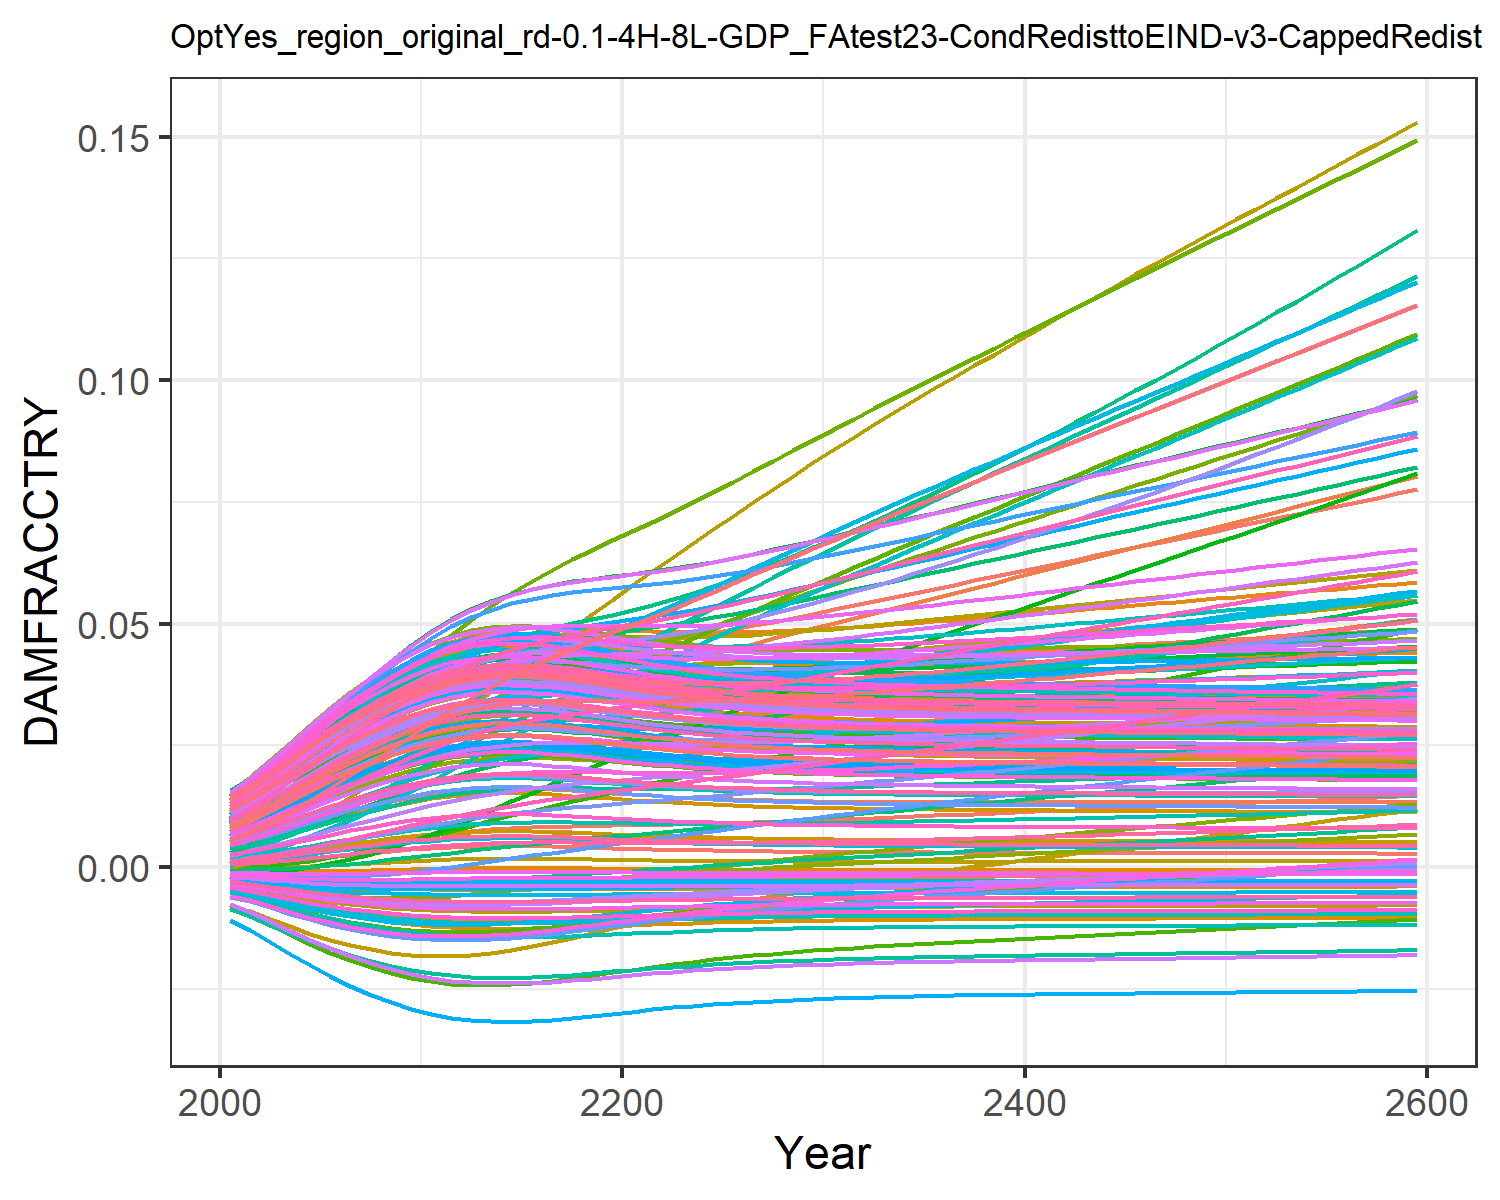

Data behind this chart, as committed beside it:
0.0004944558363300738, 0.009035041868853537, 0.0010779841660710774, 0.0127878253965087, 0.00461966740140384, -0.0036702585896140017, 0.005396870574371772, -0.004468618289771348, 0.0015197870186281555, 0.007712177554695604, -0.002175850673307704, 0.01452616220537947, 0.014177142238750337, 0.011646475765467606, -0.0008179012320524119, 0.01390162019000104, 0.012861461062364172, -0.0023375822918926628, -0.004484082233695831, 0.01275811598117009, 0.004026221859281131, 0.00963568972124365, 0.014346147544533642, 0.01391696621400593
0.0007213, 0.01154, 0.001574, 0.01559, 0.00555, -0.004316, 0.008096, -0.005253, 0.001935, 0.009241, -0.002428, 0.01742, 0.01691, 0.01388, -0.0008842, 0.01675, 0.01499, -0.002692, -0.005372, 0.01512, 0.004919, 0.01156, 0.01675, 0.01646
0.001019, 0.01398, 0.002023, 0.01868, 0.006679, -0.005046, 0.009841, -0.006142, 0.002455, 0.01108, -0.002754, 0.02062, 0.02016, 0.01654, -0.0009322, 0.02, 0.01751, -0.003082, -0.006388, 0.01792, 0.006004, 0.01384, 0.0196, 0.01948
0.001366, 0.0167, 0.002561, 0.02199, 0.007895, -0.005769, 0.01193, -0.007026, 0.003033, 0.01303, -0.003038, 0.02406, 0.02359, 0.01936, -0.000946, 0.02346, 0.02015, -0.003447, -0.007409, 0.02087, 0.007173, 0.01626, 0.02258, 0.02265
0.001744, 0.01954, 0.003144, 0.02532, 0.009131, -0.006439, 0.01413, -0.007852, 0.003639, 0.01498, -0.003268, 0.02753, 0.02701, 0.02219, -0.0009222, 0.02691, 0.02277, -0.003765, -0.008375, 0.0238, 0.008362, 0.01868, 0.02552, 0.0258
0.002139, 0.0224, 0.003754, 0.02855, 0.01035, -0.007039, 0.01638, -0.008595, 0.00425, 0.01688, -0.003437, 0.03092, 0.03029, 0.02494, -0.0008637, 0.03025, 0.02527, -0.004027, -0.009255, 0.02661, 0.009529, 0.021, 0.02833, 0.02882
0.002535, 0.02521, 0.004372, 0.0316, 0.0115, -0.007557, 0.01862, -0.009243, 0.004845, 0.01867, -0.003548, 0.03414, 0.03336, 0.02754, -0.0007775, 0.03339, 0.02759, -0.004233, -0.01003, 0.02923, 0.01064, 0.02318, 0.03093, 0.03164
0.00292, 0.02791, 0.004983, 0.03443, 0.01257, -0.007995, 0.02081, -0.009794, 0.005409, 0.0203, -0.003607, 0.03713, 0.03615, 0.02993, -0.0006724, 0.03627, 0.02969, -0.004387, -0.01071, 0.03161, 0.01167, 0.02518, 0.03329, 0.03419
0.003281, 0.03051, 0.005573, 0.037, 0.01354, -0.008357, 0.02296, -0.01025, 0.005927, 0.02176, -0.003624, 0.03987, 0.03862, 0.0321, -0.0005577, 0.03886, 0.03155, -0.004497, -0.01128, 0.03371, 0.0126, 0.02695, 0.03537, 0.03645
0.003607, 0.03297, 0.006129, 0.03928, 0.01439, -0.008649, 0.02502, -0.01063, 0.006389, 0.02304, -0.003609, 0.04233, 0.04077, 0.03402, -0.000442, 0.04114, 0.03315, -0.004572, -0.01175, 0.03554, 0.01342, 0.0285, 0.03716, 0.03841
0.003892, 0.03528, 0.006641, 0.04127, 0.01512, -0.008879, 0.02699, -0.01092, 0.006787, 0.02411, -0.003571, 0.04451, 0.04257, 0.03569, -0.0003332, 0.04309, 0.0345, -0.00462, -0.01213, 0.03706, 0.01411, 0.02982, 0.03866, 0.04005
0.004104, 0.03728, 0.00708, 0.04281, 0.01566, -0.009038, 0.02881, -0.01113, 0.00708, 0.02489, -0.003517, 0.04623, 0.04388, 0.03697, -0.0002476, 0.04457, 0.03547, -0.004644, -0.01239, 0.03817, 0.01462, 0.03078, 0.03975, 0.04124
0.004245, 0.03896, 0.007447, 0.04392, 0.01601, -0.009137, 0.03052, -0.01126, 0.007274, 0.0254, -0.003456, 0.04752, 0.04473, 0.0379, -0.0001887, 0.04559, 0.0361, -0.004654, -0.01256, 0.03889, 0.01495, 0.03143, 0.04045, 0.04201
0.004322, 0.04038, 0.007747, 0.04468, 0.01621, -0.009189, 0.03209, -0.01133, 0.007378, 0.02568, -0.003394, 0.04845, 0.04519, 0.03853, -0.0001563, 0.04623, 0.03644, -0.004655, -0.01265, 0.03928, 0.01513, 0.0318, 0.04083, 0.04243
0.004341, 0.04158, 0.007983, 0.04513, 0.01627, -0.009202, 0.03352, -0.01134, 0.007405, 0.02574, -0.003333, 0.04906, 0.0453, 0.03889, -0.000148, 0.04655, 0.03652, -0.00465, -0.01267, 0.03937, 0.01517, 0.03194, 0.04092, 0.04254
0.004308, 0.04257, 0.008159, 0.04529, 0.01621, -0.00918, 0.0348, -0.01131, 0.00736, 0.02563, -0.003275, 0.04938, 0.04511, 0.03902, -0.0001619, 0.04655, 0.03638, -0.00464, -0.01264, 0.03921, 0.0151, 0.03186, 0.04076, 0.04237
0.004232, 0.04337, 0.008284, 0.04521, 0.01604, -0.009128, 0.03596, -0.01125, 0.007256, 0.02535, -0.003219, 0.04945, 0.04465, 0.03894, -0.0001944, 0.0463, 0.03604, -0.004626, -0.01255, 0.03882, 0.01492, 0.0316, 0.04039, 0.04196
0.004126, 0.04403, 0.008374, 0.04495, 0.01581, -0.009054, 0.03702, -0.01115, 0.007111, 0.02497, -0.003163, 0.04934, 0.04401, 0.03873, -0.0002385, 0.04587, 0.03557, -0.004607, -0.01242, 0.03829, 0.01467, 0.03121, 0.03986, 0.04139
0.004006, 0.0446, 0.008445, 0.0446, 0.01553, -0.008966, 0.03803, -0.01103, 0.006945, 0.02453, -0.003107, 0.04913, 0.04328, 0.03845, -0.0002877, 0.04535, 0.03503, -0.004585, -0.01227, 0.03766, 0.01438, 0.03076, 0.03925, 0.04073
0.003881, 0.04512, 0.008508, 0.04421, 0.01524, -0.008871, 0.039, -0.01091, 0.006772, 0.02407, -0.003048, 0.04887, 0.04251, 0.03816, -0.0003375, 0.04478, 0.03445, -0.004559, -0.01211, 0.03701, 0.01408, 0.03028, 0.03861, 0.04004
0.00376, 0.04562, 0.008572, 0.04382, 0.01496, -0.008775, 0.03995, -0.01079, 0.006603, 0.02362, -0.002988, 0.04862, 0.04174, 0.03788, -0.0003847, 0.04421, 0.03389, -0.004532, -0.01195, 0.03636, 0.01379, 0.02981, 0.03798, 0.03935
0.003647, 0.04616, 0.008645, 0.04348, 0.01469, -0.008682, 0.04091, -0.01067, 0.006445, 0.02319, -0.002927, 0.0484, 0.04103, 0.03765, -0.0004274, 0.04369, 0.03335, -0.004503, -0.0118, 0.03576, 0.01351, 0.02937, 0.03738, 0.03871
0.003545, 0.04674, 0.00873, 0.04319, 0.01445, -0.008596, 0.04187, -0.01056, 0.006302, 0.0228, -0.002864, 0.04825, 0.04037, 0.03749, -0.000465, 0.04324, 0.03286, -0.004475, -0.01166, 0.0352, 0.01326, 0.02898, 0.03684, 0.03811
0.003454, 0.0474, 0.008827, 0.04297, 0.01424, -0.008516, 0.04285, -0.01046, 0.006174, 0.02245, -0.002802, 0.04817, 0.03978, 0.03739, -0.0004975, 0.04285, 0.03242, -0.004447, -0.01153, 0.0347, 0.01304, 0.02864, 0.03634, 0.03759
0.003375, 0.0481, 0.008935, 0.0428, 0.01406, -0.008445, 0.04385, -0.01036, 0.006062, 0.02214, -0.002739, 0.04815, 0.03925, 0.03736, -0.0005254, 0.04252, 0.03203, -0.004421, -0.01142, 0.03425, 0.01284, 0.02835, 0.03591, 0.03712
0.003306, 0.04883, 0.009054, 0.04269, 0.01391, -0.008381, 0.04486, -0.01028, 0.005964, 0.02186, -0.002678, 0.04819, 0.0388, 0.03738, -0.0005491, 0.04225, 0.03169, -0.004396, -0.01132, 0.03386, 0.01266, 0.0281, 0.03553, 0.03671
0.003246, 0.0496, 0.009182, 0.04263, 0.01377, -0.008324, 0.04588, -0.01021, 0.005879, 0.02163, -0.002617, 0.04827, 0.0384, 0.03747, -0.0005692, 0.04204, 0.03139, -0.004373, -0.01123, 0.03353, 0.01251, 0.0279, 0.03519, 0.03635
0.003195, 0.0504, 0.009319, 0.04262, 0.01366, -0.008275, 0.04692, -0.01015, 0.005806, 0.02142, -0.002557, 0.04841, 0.03805, 0.0376, -0.0005862, 0.04188, 0.03114, -0.004352, -0.01115, 0.03323, 0.01238, 0.02774, 0.0349, 0.03604
0.003151, 0.05122, 0.009463, 0.04265, 0.01357, -0.008232, 0.04798, -0.01009, 0.005742, 0.02125, -0.002498, 0.04859, 0.03775, 0.03779, -0.0006006, 0.04176, 0.03091, -0.004333, -0.01108, 0.03298, 0.01227, 0.02762, 0.03465, 0.03578
0.003113, 0.05205, 0.009613, 0.04272, 0.01349, -0.008194, 0.04904, -0.01005, 0.005688, 0.02109, -0.00244, 0.0488, 0.03749, 0.03801, -0.0006128, 0.04169, 0.03072, -0.004315, -0.01102, 0.03276, 0.01217, 0.02752, 0.03443, 0.03555
0.00308, 0.0529, 0.009769, 0.04282, 0.01343, -0.008162, 0.0501, -0.01, 0.005641, 0.02096, -0.002383, 0.04903, 0.03726, 0.03827, -0.0006232, 0.04164, 0.03055, -0.004298, -0.01097, 0.03257, 0.01209, 0.02745, 0.03425, 0.03535
0.003052, 0.05376, 0.009926, 0.04294, 0.01338, -0.008133, 0.05116, -0.009968, 0.0056, 0.02085, -0.002327, 0.04929, 0.03707, 0.03855, -0.000632, 0.04163, 0.03041, -0.004283, -0.01092, 0.0324, 0.01202, 0.0274, 0.03408, 0.03518
0.003028, 0.0546, 0.01008, 0.04307, 0.01334, -0.008108, 0.0522, -0.009936, 0.005565, 0.02075, -0.002273, 0.04956, 0.0369, 0.03886, -0.0006397, 0.04163, 0.03028, -0.004269, -0.01088, 0.03226, 0.01195, 0.02737, 0.03394, 0.03504
0.003006, 0.05545, 0.01024, 0.04322, 0.01331, -0.008086, 0.05324, -0.009908, 0.005534, 0.02066, -0.002221, 0.04985, 0.03675, 0.03918, -0.0006463, 0.04165, 0.03017, -0.004256, -0.01085, 0.03213, 0.0119, 0.02736, 0.03382, 0.03491
0.002988, 0.0563, 0.01041, 0.04339, 0.01329, -0.008066, 0.05428, -0.009884, 0.005507, 0.02058, -0.002169, 0.05015, 0.03662, 0.03953, -0.0006521, 0.04169, 0.03007, -0.004244, -0.01082, 0.03202, 0.01185, 0.02736, 0.03371, 0.0348
0.002971, 0.05715, 0.01057, 0.04357, 0.01327, -0.008049, 0.05531, -0.009862, 0.005483, 0.02051, -0.002117, 0.05045, 0.0365, 0.03989, -0.0006571, 0.04175, 0.02999, -0.004232, -0.01079, 0.03192, 0.0118, 0.02737, 0.03361, 0.0347
0.002956, 0.05801, 0.01073, 0.04376, 0.01326, -0.008033, 0.05635, -0.009842, 0.005461, 0.02045, -0.002067, 0.05077, 0.0364, 0.04027, -0.0006617, 0.04181, 0.02991, -0.004221, -0.01077, 0.03183, 0.01177, 0.02739, 0.03353, 0.03462
0.002942, 0.05886, 0.0109, 0.04396, 0.01325, -0.008019, 0.05739, -0.009824, 0.005442, 0.02039, -0.002016, 0.05109, 0.0363, 0.04066, -0.0006657, 0.04188, 0.02984, -0.004211, -0.01074, 0.03175, 0.01173, 0.02741, 0.03345, 0.03454
0.00293, 0.05972, 0.01107, 0.04416, 0.01324, -0.008006, 0.05842, -0.009807, 0.005424, 0.02034, -0.001966, 0.05142, 0.03622, 0.04107, -0.0006694, 0.04196, 0.02978, -0.0042, -0.01072, 0.03168, 0.0117, 0.02745, 0.03337, 0.03447
0.002919, 0.06058, 0.01123, 0.04437, 0.01324, -0.007994, 0.05946, -0.009792, 0.005407, 0.0203, -0.001916, 0.05175, 0.03614, 0.04148, -0.0006728, 0.04205, 0.02972, -0.004191, -0.01071, 0.03161, 0.01167, 0.02749, 0.03331, 0.03441
0.002908, 0.06143, 0.0114, 0.04458, 0.01324, -0.007982, 0.0605, -0.009778, 0.005392, 0.02025, -0.001867, 0.05209, 0.03606, 0.0419, -0.000676, 0.04214, 0.02966, -0.004181, -0.01069, 0.03155, 0.01164, 0.02754, 0.03325, 0.03435
0.002898, 0.06229, 0.01157, 0.0448, 0.01324, -0.007972, 0.06154, -0.009764, 0.005377, 0.02021, -0.001817, 0.05243, 0.03599, 0.04233, -0.0006789, 0.04223, 0.02961, -0.004172, -0.01067, 0.03149, 0.01161, 0.02759, 0.03319, 0.03429
0.002888, 0.06314, 0.01174, 0.04502, 0.01324, -0.007961, 0.06258, -0.009751, 0.005363, 0.02017, -0.001768, 0.05277, 0.03592, 0.04277, -0.0006818, 0.04233, 0.02956, -0.004163, -0.01066, 0.03143, 0.01159, 0.02764, 0.03313, 0.03424
0.002879, 0.06399, 0.01191, 0.04525, 0.01325, -0.007951, 0.06362, -0.009738, 0.00535, 0.02013, -0.001718, 0.05311, 0.03586, 0.04321, -0.0006845, 0.04243, 0.02951, -0.004153, -0.01064, 0.03138, 0.01156, 0.0277, 0.03308, 0.03419
0.00287, 0.06484, 0.01208, 0.04547, 0.01325, -0.007942, 0.06466, -0.009726, 0.005337, 0.02009, -0.001669, 0.05345, 0.03579, 0.04366, -0.0006871, 0.04253, 0.02947, -0.004144, -0.01062, 0.03132, 0.01154, 0.02775, 0.03302, 0.03414
0.002861, 0.06569, 0.01225, 0.0457, 0.01326, -0.007932, 0.0657, -0.009714, 0.005324, 0.02006, -0.00162, 0.05379, 0.03573, 0.04412, -0.0006897, 0.04264, 0.02942, -0.004135, -0.01061, 0.03127, 0.01152, 0.02782, 0.03297, 0.03409
0.002853, 0.06654, 0.01242, 0.04592, 0.01327, -0.007923, 0.06674, -0.009702, 0.005311, 0.02002, -0.00157, 0.05413, 0.03567, 0.04458, -0.0006922, 0.04274, 0.02938, -0.004126, -0.01059, 0.03122, 0.01149, 0.02788, 0.03292, 0.03405
0.002844, 0.06739, 0.01259, 0.04615, 0.01327, -0.007913, 0.06778, -0.00969, 0.005299, 0.01999, -0.001521, 0.05447, 0.03561, 0.04505, -0.0006947, 0.04285, 0.02933, -0.004117, -0.01058, 0.03117, 0.01147, 0.02794, 0.03287, 0.034
0.002835, 0.06824, 0.01276, 0.04638, 0.01328, -0.007904, 0.06882, -0.009679, 0.005286, 0.01995, -0.001472, 0.05481, 0.03555, 0.04552, -0.0006971, 0.04295, 0.02929, -0.004108, -0.01057, 0.03111, 0.01145, 0.02801, 0.03282, 0.03395
0.002827, 0.06909, 0.01294, 0.04661, 0.01329, -0.007895, 0.06987, -0.009667, 0.005274, 0.01991, -0.001422, 0.05515, 0.03549, 0.04599, -0.0006996, 0.04306, 0.02924, -0.004099, -0.01055, 0.03106, 0.01143, 0.02808, 0.03277, 0.03391
0.002818, 0.06994, 0.01311, 0.04684, 0.0133, -0.007885, 0.07091, -0.009655, 0.005262, 0.01988, -0.001372, 0.05549, 0.03542, 0.04647, -0.000702, 0.04317, 0.0292, -0.00409, -0.01054, 0.03101, 0.0114, 0.02814, 0.03272, 0.03386
0.00281, 0.07078, 0.01328, 0.04707, 0.01331, -0.007876, 0.07196, -0.009643, 0.005249, 0.01984, -0.001323, 0.05583, 0.03536, 0.04696, -0.0007045, 0.04327, 0.02915, -0.004081, -0.01052, 0.03096, 0.01138, 0.02821, 0.03267, 0.03382
0.002801, 0.07163, 0.01346, 0.0473, 0.01332, -0.007866, 0.07301, -0.009631, 0.005236, 0.01981, -0.001273, 0.05617, 0.0353, 0.04745, -0.0007069, 0.04338, 0.02911, -0.004072, -0.01051, 0.03091, 0.01136, 0.02828, 0.03262, 0.03377
0.002793, 0.07248, 0.01363, 0.04753, 0.01333, -0.007856, 0.07406, -0.009619, 0.005224, 0.01977, -0.001223, 0.05651, 0.03524, 0.04794, -0.0007094, 0.04349, 0.02906, -0.004063, -0.01049, 0.03086, 0.01133, 0.02835, 0.03257, 0.03373
0.002784, 0.07333, 0.01381, 0.04776, 0.01333, -0.007847, 0.07511, -0.009606, 0.005211, 0.01973, -0.001173, 0.05685, 0.03518, 0.04843, -0.0007118, 0.04359, 0.02902, -0.004054, -0.01048, 0.0308, 0.01131, 0.02843, 0.03252, 0.03368
0.002775, 0.07417, 0.01398, 0.048, 0.01334, -0.007837, 0.07616, -0.009594, 0.005198, 0.01969, -0.001122, 0.05719, 0.03511, 0.04894, -0.0007143, 0.0437, 0.02897, -0.004044, -0.01046, 0.03075, 0.01129, 0.0285, 0.03246, 0.03363
0.002766, 0.07502, 0.01416, 0.04823, 0.01335, -0.007827, 0.07721, -0.009581, 0.005185, 0.01966, -0.001072, 0.05753, 0.03505, 0.04944, -0.0007168, 0.04381, 0.02893, -0.004035, -0.01045, 0.0307, 0.01126, 0.02857, 0.03241, 0.03358
0.002757, 0.07587, 0.01433, 0.04846, 0.01336, -0.007817, 0.07827, -0.009569, 0.005172, 0.01962, -0.001021, 0.05787, 0.03498, 0.04995, -0.0007193, 0.04392, 0.02888, -0.004025, -0.01043, 0.03064, 0.01124, 0.02865, 0.03236, 0.03354
0.002748, 0.07672, 0.01451, 0.04869, 0.01337, -0.007807, 0.07933, -0.009556, 0.005159, 0.01958, -0.0009705, 0.05821, 0.03492, 0.05046, -0.0007218, 0.04402, 0.02883, -0.004016, -0.01042, 0.03059, 0.01122, 0.02872, 0.0323, 0.03349
0.002739, 0.07757, 0.01469, 0.04893, 0.01338, -0.007796, 0.08039, -0.009543, 0.005145, 0.01954, -0.0009194, 0.05855, 0.03485, 0.05098, -0.0007243, 0.04413, 0.02878, -0.004006, -0.0104, 0.03053, 0.01119, 0.0288, 0.03225, 0.03344
